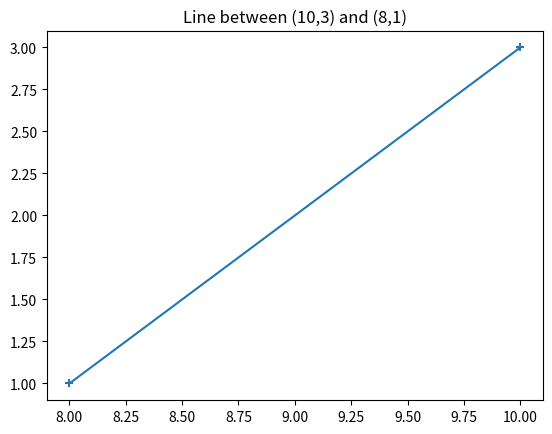

The matplotlib source for this figure:
# Name: Bhut Tushar

# Assignment 1
import matplotlib.pyplot as plt
x = [10, 8]
y = [3, 1]
plt.scatter(x, y, marker="+")
plt.title("Line between (10,3) and (8,1)")
plt.plot(x, y)
plt.show()
